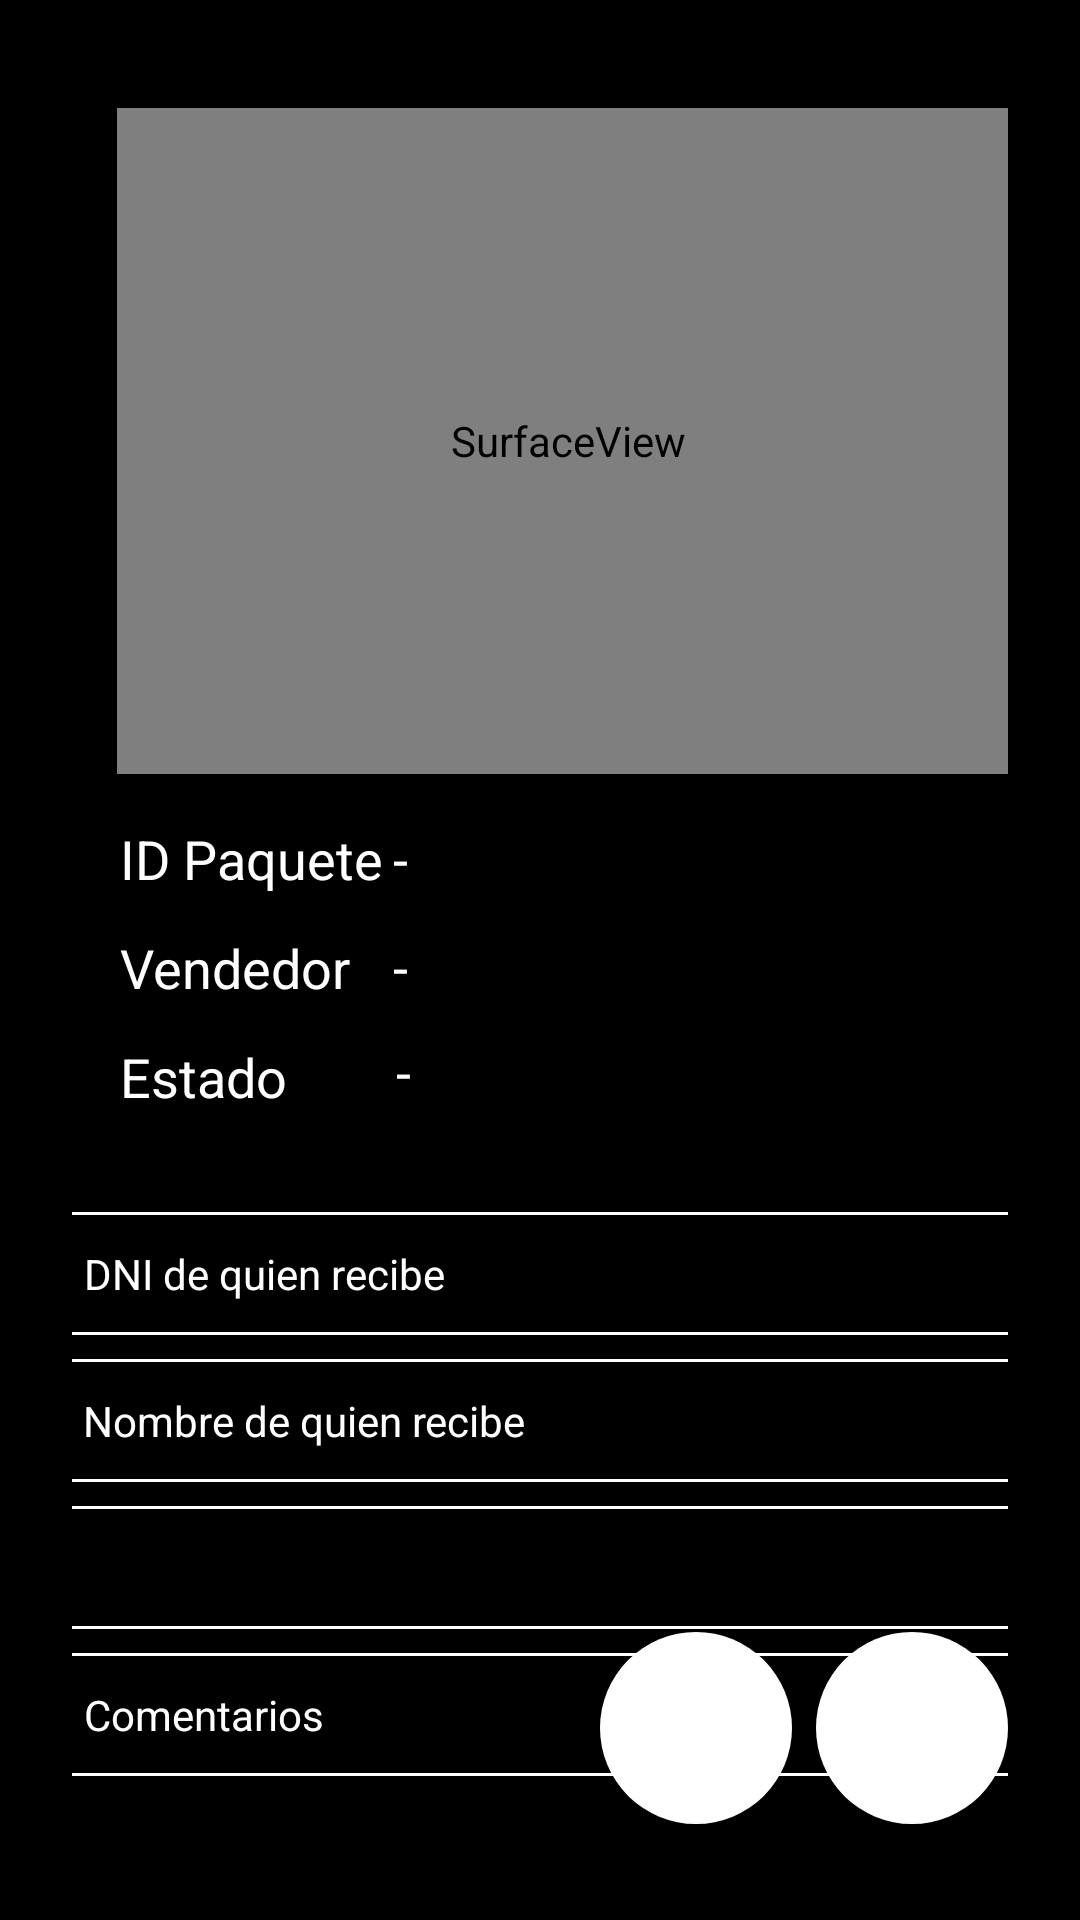

This screen was rendered from an Android layout file. Write that file and the resources it references.
<!-- AndroidManifest.xml: application theme AppTheme -->
<!-- res/layout/fragment_qr_entrega.xml -->
<?xml version="1.0" encoding="utf-8"?>
<androidx.constraintlayout.widget.ConstraintLayout xmlns:android="http://schemas.android.com/apk/res/android"
    xmlns:app="http://schemas.android.com/apk/res-auto"
    xmlns:tools="http://schemas.android.com/tools"
    android:id="@+id/container"
    android:layout_width="match_parent"
    android:layout_height="match_parent"
    android:background="@color/colorFondo"
    android:padding="@dimen/fragment_paddig"
    tools:context=".ui.qr_entrega.QrCargaFragment">


    <SurfaceView
        android:id="@+id/camera_view"
        android:layout_width="301dp"
        android:layout_height="222dp"
        android:layout_alignParentLeft="false"
        android:layout_centerVertical="false"
        app:layout_constraintBottom_toBottomOf="parent"
        app:layout_constraintEnd_toEndOf="parent"
        app:layout_constraintHeight_percent=".4"
        app:layout_constraintHorizontal_bias="0.226"
        app:layout_constraintStart_toStartOf="@+id/guideline8"
        app:layout_constraintTop_toTopOf="parent"
        app:layout_constraintVertical_bias="0.032" />

    <androidx.constraintlayout.widget.Guideline
        android:id="@+id/guideline4"
        android:layout_width="wrap_content"
        android:layout_height="wrap_content"
        android:orientation="vertical"
        app:layout_constraintGuide_end="205dp" />

    <TextView
        android:id="@+id/textView12"
        android:layout_width="wrap_content"
        android:layout_height="wrap_content"
        android:layout_marginStart="16dp"
        android:layout_marginTop="16dp"
        android:text="@string/lbl_paquete_id"
        android:textSize="@dimen/label_text_size"
        app:layout_constraintStart_toStartOf="parent"
        app:layout_constraintTop_toBottomOf="@+id/camera_view" />

    <TextView
        android:id="@+id/txv_id_vendedor"
        android:layout_width="187dp"
        android:layout_height="28dp"
        android:layout_marginTop="16dp"
        android:text="@string/string_campo_no_completado"
        android:textSize="@dimen/label_text_size"
        app:layout_constraintStart_toStartOf="@+id/guideline4"
        app:layout_constraintTop_toBottomOf="@+id/camera_view" />

    <TextView
        android:id="@+id/textView16"
        android:layout_width="wrap_content"
        android:layout_height="wrap_content"
        android:layout_marginStart="16dp"
        android:layout_marginTop="12dp"
        android:text="@string/lbl_estado"
        android:textSize="@dimen/label_text_size"
        app:layout_constraintStart_toStartOf="parent"
        app:layout_constraintTop_toBottomOf="@+id/textView14" />

    <TextView
        android:id="@+id/textView14"
        android:layout_width="wrap_content"
        android:layout_height="wrap_content"
        android:layout_marginStart="16dp"
        android:layout_marginTop="12dp"
        android:text="@string/lbl_vendedor_nombre"
        android:textSize="@dimen/label_text_size"
        app:layout_constraintStart_toStartOf="parent"
        app:layout_constraintTop_toBottomOf="@+id/textView12" />

    <TextView
        android:id="@+id/txv_nickname_vendedor"
        android:layout_width="187dp"
        android:layout_height="27dp"
        android:layout_marginTop="8dp"
        android:text="@string/string_campo_no_completado"
        android:textSize="@dimen/label_text_size"
        app:layout_constraintStart_toStartOf="@+id/guideline4"
        app:layout_constraintTop_toBottomOf="@+id/txv_id_vendedor" />

    <TextView
        android:id="@+id/txv_estado"
        android:layout_width="188dp"
        android:layout_height="35dp"
        android:layout_marginTop="8dp"
        android:text="@string/string_campo_no_completado"
        android:textSize="@dimen/label_text_size"
        app:layout_constraintEnd_toEndOf="parent"
        app:layout_constraintHorizontal_bias="0.063"
        app:layout_constraintStart_toStartOf="@+id/guideline4"
        app:layout_constraintTop_toBottomOf="@+id/txv_nickname_vendedor" />

    <ImageView
        android:id="@+id/img_estado"
        android:layout_width="85dp"
        android:layout_height="58dp"
        android:layout_marginStart="52dp"
        android:layout_marginTop="36dp"
        app:layout_constraintStart_toStartOf="parent"
        app:layout_constraintTop_toBottomOf="@+id/txt_obsEntrega" />

    <TextView
        android:id="@+id/txv_contador"
        android:layout_width="@dimen/textview_contador_size"
        android:layout_height="@dimen/textview_contador_size"
        android:layout_marginBottom="@dimen/textview_contador_margin"
        android:background="@drawable/circular"
        android:gravity="center"
        android:singleLine="true"
        android:textColor="@color/colorFondo"
        android:textSize="@dimen/textview_contador_textsize"
        app:layout_constraintBottom_toBottomOf="parent"
        app:layout_constraintEnd_toEndOf="parent" />


    <ImageButton
        android:id="@+id/img_reset"
        android:layout_width="@dimen/textview_contador_size"
        android:layout_height="@dimen/textview_contador_size"
        android:layout_marginEnd="@dimen/textview_contador_margin"
        android:layout_marginBottom="@dimen/textview_contador_margin"
        android:background="@drawable/circular"
        android:cropToPadding="false"
        android:padding="16dp"
        android:scaleType="centerCrop"
        android:src="@drawable/reset"
        app:layout_constraintBottom_toBottomOf="parent"
        app:layout_constraintEnd_toStartOf="@+id/txv_contador" />

    <EditText
        android:id="@+id/txt_dni_recibe"
        android:layout_width="322dp"
        android:layout_height="41dp"
        android:layout_marginTop="24dp"
        android:background="@drawable/border_edittext"
        android:ems="10"
        android:hint="@string/lbl_dni_recibe"
        android:inputType="number"
        android:padding="@dimen/button_padding"
        android:textAppearance="@style/TextAppearance.AppCompat.Small"
        android:textColor="@color/colorTexto"
        app:layout_constraintEnd_toEndOf="parent"
        app:layout_constraintHorizontal_bias="0.449"
        app:layout_constraintStart_toStartOf="parent"
        app:layout_constraintTop_toBottomOf="@+id/txv_estado" />

    <EditText
        android:id="@+id/txt_nombre_recibe"
        android:layout_width="322dp"
        android:layout_height="41dp"
        android:layout_marginTop="8dp"
        android:layout_marginBottom="8dp"
        android:background="@drawable/border_edittext"
        android:ems="10"
        android:hint="@string/lbl_nombre_recibe"
        android:inputType="textPersonName"
        android:padding="@dimen/button_padding"
        android:textAppearance="@style/TextAppearance.AppCompat.Small"
        android:textColor="@color/colorTexto"
        app:layout_constraintBottom_toTopOf="@+id/spinner"
        app:layout_constraintEnd_toEndOf="parent"
        app:layout_constraintHorizontal_bias="0.471"
        app:layout_constraintStart_toStartOf="parent"
        app:layout_constraintTop_toBottomOf="@+id/txt_dni_recibe"
        app:layout_constraintVertical_bias="0.191" />

    <Spinner
        android:id="@+id/spinner"
        android:layout_width="322dp"
        android:layout_height="41dp"
        android:layout_marginTop="8dp"
        android:background="@drawable/border_edittext"
        android:ems="10"
        android:hint="@string/lbl_estado"
        android:popupBackground="@color/colorFondo"
        android:textColor="@drawable/border_edittext"
        android:visibility="visible"
        app:layout_constraintEnd_toEndOf="parent"
        app:layout_constraintHorizontal_bias="0.471"
        app:layout_constraintStart_toStartOf="parent"
        app:layout_constraintTop_toBottomOf="@+id/txt_nombre_recibe"
        tools:visibility="visible" />

    <EditText
        android:id="@+id/txt_obsEntrega"
        android:layout_width="322dp"
        android:layout_height="41dp"
        android:layout_marginTop="8dp"
        android:background="@drawable/border_edittext"
        android:ems="10"
        android:hint="@string/lbl_obs_entrega"
        android:inputType="textPersonName"
        android:padding="@dimen/button_padding"
        android:textAppearance="@style/TextAppearance.AppCompat.Small"
        android:textColor="@color/colorTexto"

        app:layout_constraintEnd_toEndOf="parent"
        app:layout_constraintHorizontal_bias="0.46"
        app:layout_constraintStart_toStartOf="parent"
        app:layout_constraintTop_toBottomOf="@+id/spinner" />

    <ImageButton
        android:id="@+id/img_linterna"
        android:layout_width="@dimen/textview_contador_size"
        android:layout_height="@dimen/textview_contador_size"
        android:layout_marginEnd="@dimen/textview_contador_margin"
        android:layout_marginBottom="@dimen/textview_contador_margin"
        android:background="@drawable/circular"
        android:cropToPadding="false"
        android:padding="16dp"
        android:scaleType="centerCrop"
        android:src="@drawable/linterna"
        android:visibility="invisible"
        app:layout_constraintBottom_toBottomOf="parent"
        app:layout_constraintEnd_toStartOf="@+id/img_reset" />


    <androidx.constraintlayout.widget.Guideline
        android:id="@+id/guideline8"
        android:layout_width="wrap_content"
        android:layout_height="wrap_content"
        android:orientation="vertical"
        app:layout_constraintGuide_begin="16dp" />




</androidx.constraintlayout.widget.ConstraintLayout>
<!-- resources referenced by this layout -->
<resources>
  <color name="colorFondo">#000000</color>
  <color name="colorTexto">#FFFFFF</color>
  <dimen name="button_padding">8dp</dimen>
  <dimen name="fragment_paddig">24dp</dimen>
  <dimen name="label_text_size">18sp</dimen>
  <dimen name="textview_contador_margin">8dp</dimen>
  <dimen name="textview_contador_size">64dp</dimen>
  <dimen name="textview_contador_textsize">32sp</dimen>
  <!-- drawable border_edittext (drawable) -->
  <?xml version="1.0" encoding="utf-8"?>
  <shape xmlns:android="http://schemas.android.com/apk/res/android"
      android:shape="rectangle">
      <stroke android:width="1dp" android:color="@color/colorTexto" />
  </shape>
  <!-- drawable circular (drawable) -->
  <?xml version="1.0" encoding="utf-8"?>
  <shape xmlns:android="http://schemas.android.com/apk/res/android" android:shape="oval">
      <solid android:color="#ffffff" />
      
  </shape>
  <string name="lbl_dni_recibe">DNI de quien recibe</string>
  <string name="lbl_estado">Estado</string>
  <string name="lbl_nombre_recibe">Nombre de quien recibe</string>
  <string name="lbl_obs_entrega">Comentarios</string>
  <string name="lbl_paquete_id">ID Paquete</string>
  <string name="lbl_vendedor_nombre">Vendedor</string>
  <string name="string_campo_no_completado">-</string>
  <style name="AppTheme" parent="Theme.AppCompat.DayNight.DarkActionBar">
          
          <item name="backgroundColor">@color/colorFondo</item>
          <item name="android:textColor">@color/colorTexto</item>
          <item name="android:textColorHint">@color/colorTexto</item>
      </style>
</resources>
